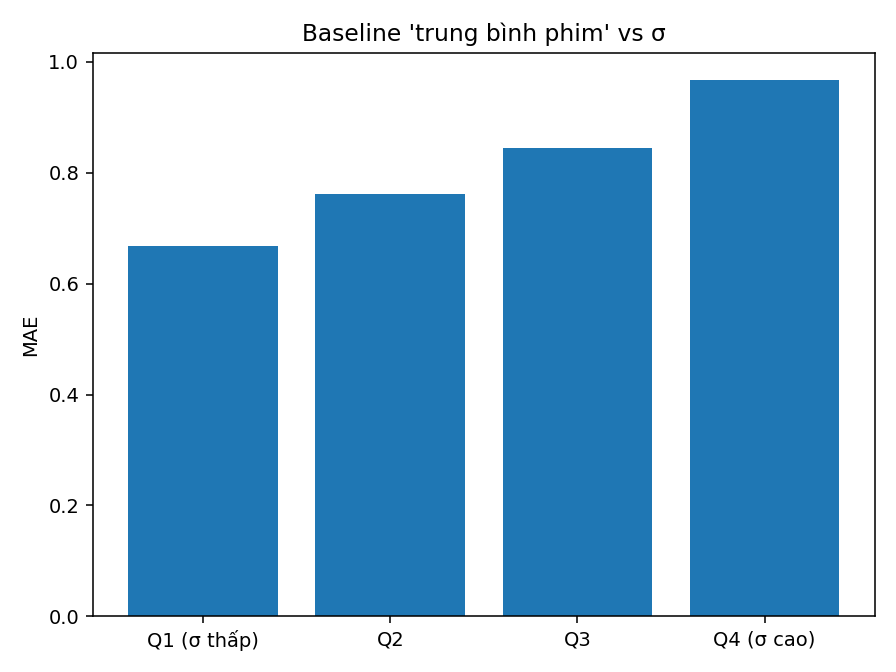

Source data for this figure (header and first rows):
sigma_bucket, abs_err
Q1 (σ thấp), 0.6688
Q2, 0.7608
Q3, 0.8443
Q4 (σ cao), 0.9676
